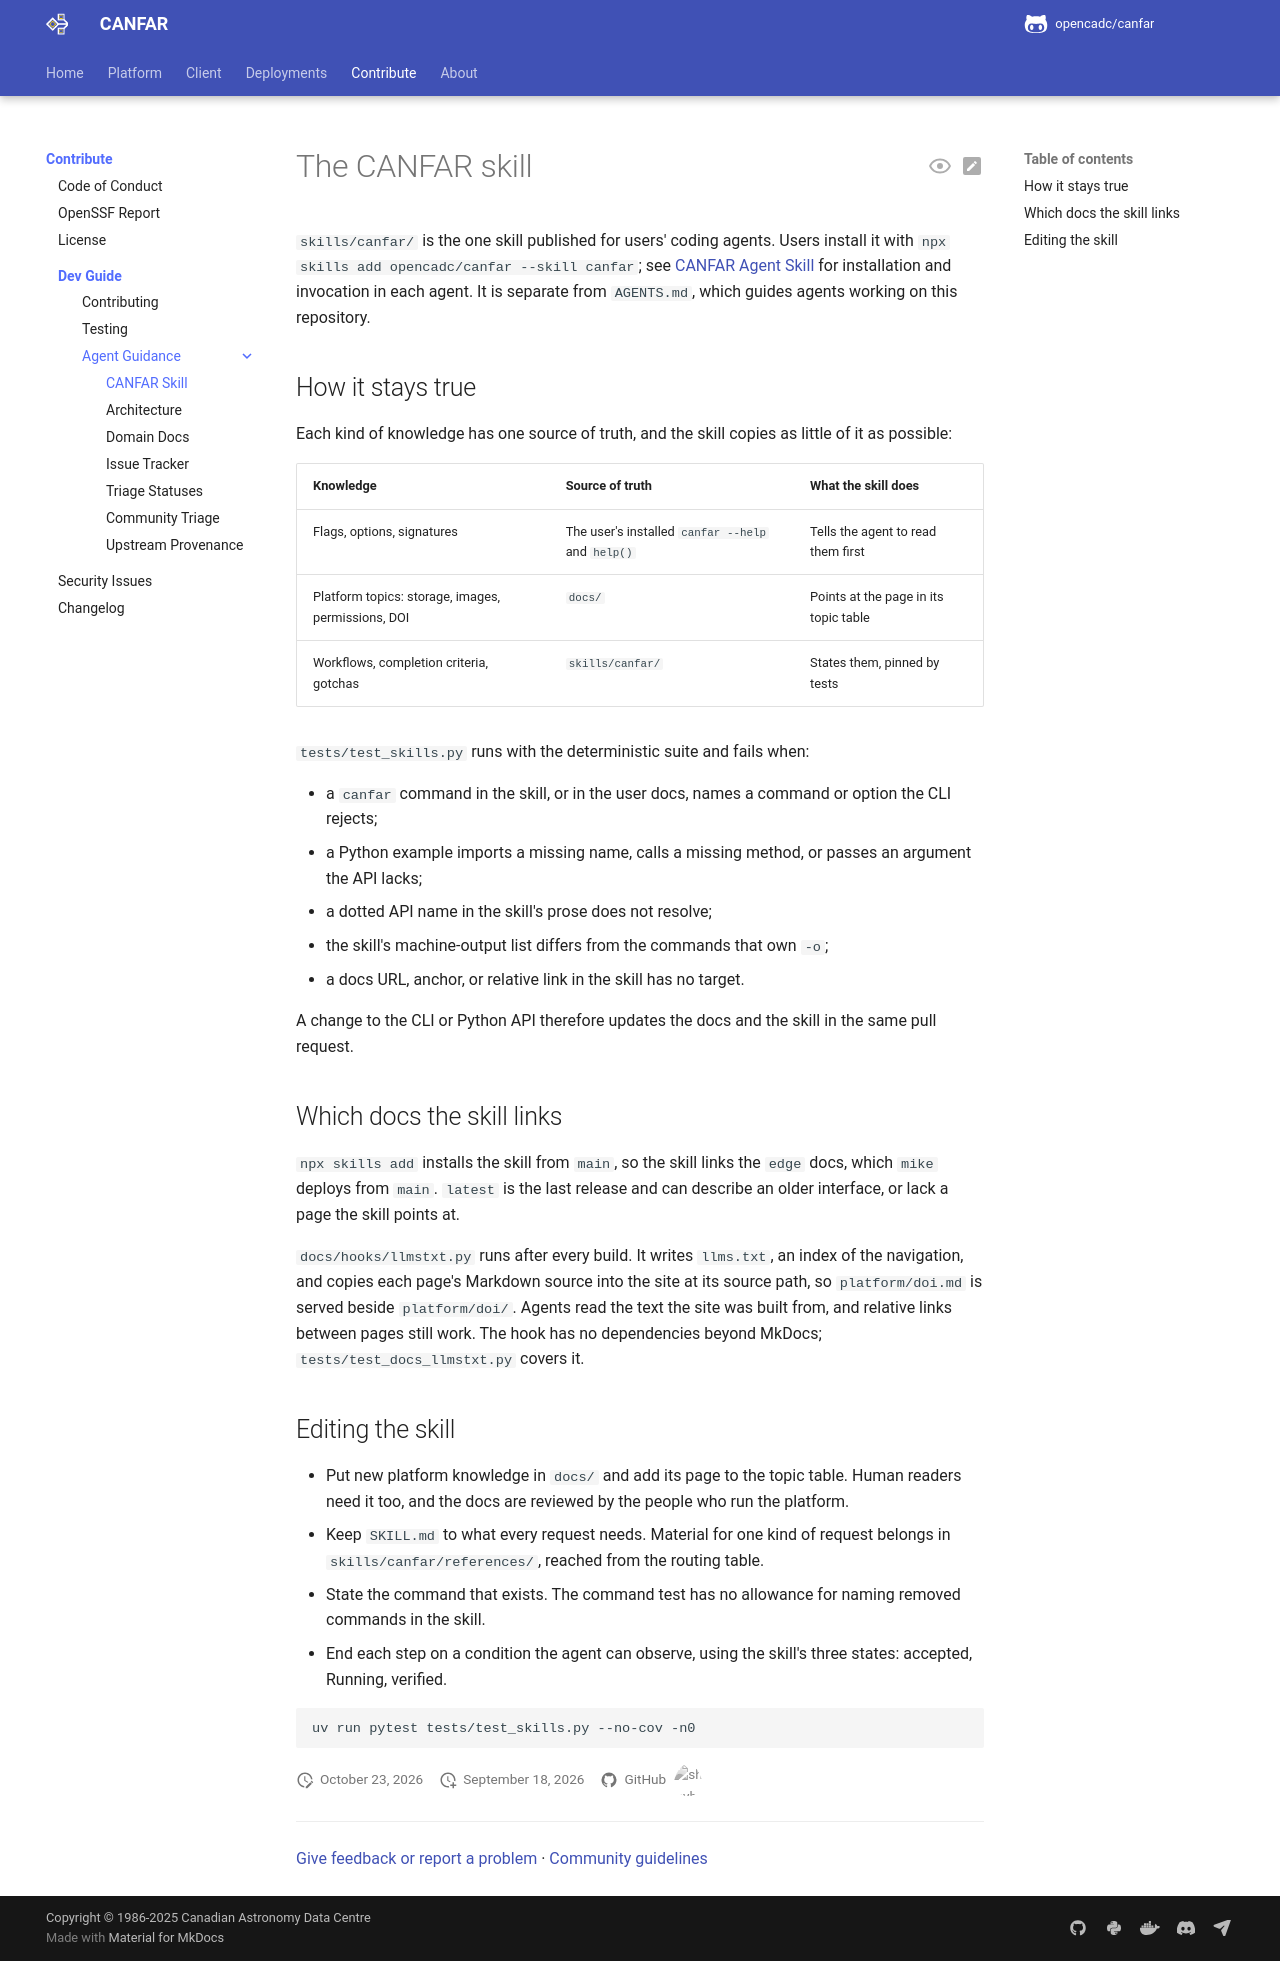

repository: opencadc/canfar · page: edge/agents/skill/index.html · generator: mkdocs

# The CANFAR skill

`skills/canfar/` is the one skill published for users' coding agents. Users
install it with `npx skills add opencadc/canfar --skill canfar`; see
[CANFAR Agent Skill](../platform/agent-skill.md) for installation and invocation
in each agent. It is separate from `AGENTS.md`, which guides agents working on
this repository.

## How it stays true

Each kind of knowledge has one source of truth, and the skill copies as little
of it as possible:

| Knowledge | Source of truth | What the skill does |
| --- | --- | --- |
| Flags, options, signatures | The user's installed `canfar --help` and `help()` | Tells the agent to read them first |
| Platform topics: storage, images, permissions, DOI | `docs/` | Points at the page in its topic table |
| Workflows, completion criteria, gotchas | `skills/canfar/` | States them, pinned by tests |

`tests/test_skills.py` runs with the deterministic suite and fails when:

- a `canfar` command in the skill, or in the user docs, names a command or
  option the CLI rejects;
- a Python example imports a missing name, calls a missing method, or passes an
  argument the API lacks;
- a dotted API name in the skill's prose does not resolve;
- the skill's machine-output list differs from the commands that own `-o`;
- a docs URL, anchor, or relative link in the skill has no target.

A change to the CLI or Python API therefore updates the docs and the skill
in the same pull request.

## Which docs the skill links

`npx skills add` installs the skill from `main`, so the skill links the `edge`
docs, which `mike` deploys from `main`. `latest` is the last release and can
describe an older interface, or lack a page the skill points at.

`docs/hooks/llmstxt.py` runs after every build. It writes `llms.txt`, an index
of the navigation, and copies each page's Markdown source into the site at its
source path, so `platform/doi.md` is served beside `platform/doi/`. Agents read
the text the site was built from, and relative links between pages still work.
The hook has no dependencies beyond MkDocs; `tests/test_docs_llmstxt.py`
covers it.

## Editing the skill

- Put new platform knowledge in `docs/` and add its page to the topic table.
  Human readers need it too, and the docs are reviewed by the people who run
  the platform.
- Keep `SKILL.md` to what every request needs. Material for one kind of request
  belongs in `skills/canfar/references/`, reached from the routing table.
- State the command that exists. The command test has no allowance for naming
  removed commands in the skill.
- End each step on a condition the agent can observe, using the skill's three
  states: accepted, Running, verified.

```bash
uv run pytest tests/test_skills.py --no-cov -n0
```
